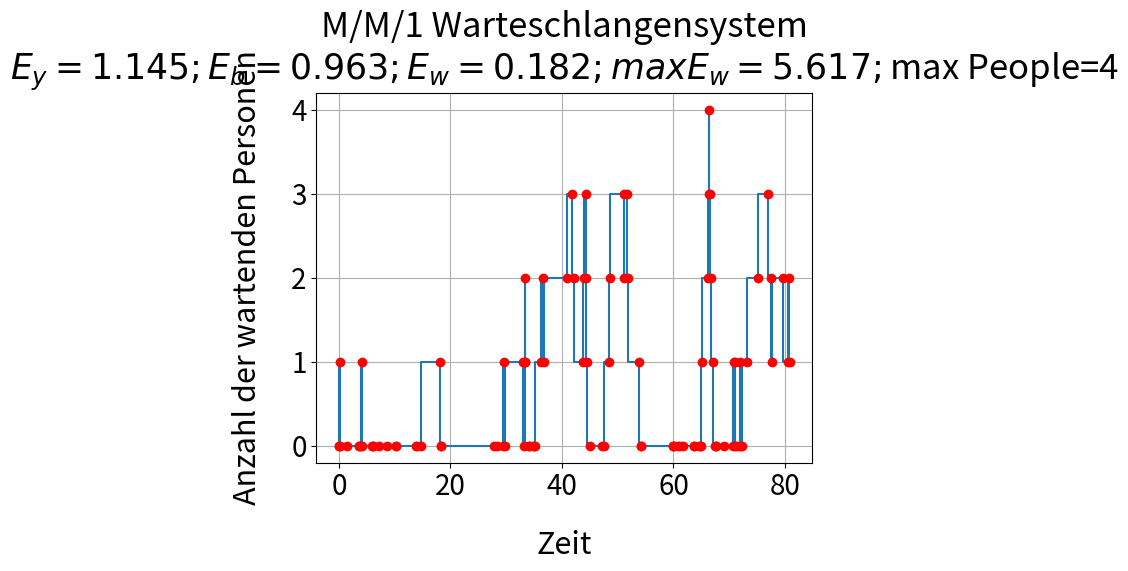

Reproduce this figure in Python.
import numpy as np
import matplotlib.pyplot as plt
import random as ra

class CheckIn:
    def __init__(self, alpha, mu, simulation_steps):
        self.alpha = alpha
        self.mu = mu
        self.simulation_steps = simulation_steps

        self.time = [0]

        self._distribution_arrival_time = np.array([ra.expovariate(self.alpha) for i in range(self.simulation_steps)])

        self._distribution_processing_time = np.array([ra.expovariate(self.mu) for i in range(self.simulation_steps)])

        self.index_dep_time = 0  # Index der nächsten Abreisezeit
        self.index_ar_time = 0  # Index der nächsten Ankunftszeitszeit

        self._waiting_time = [0]  # Wartezeit der/des wartenden Kunden
        self.number_waiting_people = [0]  # Anzahl der wartenden Personen

        self.average_processing_time = None
        self.average_waiting_time = None
        self.average_length_of_stay = None
        self.average_filling = None
        self.average_waiting_time = None

    @property
    def _arrival_time(self):
        """ Berechnung der Ankunftszeiten """
        return np.array([sum(self._distribution_arrival_time[:i]) for i in range(self.simulation_steps)])

    @property
    def _departure_time(self):
        """ Berechnung der Abreisezeit """
        departure_time = [self._arrival_time[0] + self._distribution_processing_time[0]]
        for i in range(self.simulation_steps-1):
            if departure_time[i] > self._arrival_time[i + 1]:
                departure_time.append(departure_time[i] + self._distribution_processing_time[i + 1])
            else:
                departure_time.append(self._arrival_time[i + 1] + self._distribution_processing_time[i + 1])

        return np.array(departure_time)

    def get_next_arrival_time(self):
        """ Rückgabe der nächsten Ankuftszeit"""
        return self._arrival_time[self.index_ar_time]

    def get_next_departure_time(self):
        """ Rückgabe der nächsten Abreisezeit"""
        return self._departure_time[self.index_dep_time]

    def get_waiting_time(self):
        """ Berechnen der Wartezeit für alle angekommen Kunden"""
        for i in range(self.index_ar_time - 1):
            if self._departure_time[i] - self._arrival_time[i + 1]:
                self._waiting_time.append(self._departure_time[i] - self._arrival_time[i + 1])
            else:
                self._waiting_time.append(0)

    def get_next_event(self):
        """Überprüfen ob nächstes Ereignis Anreise oder Abreise ist"""
        if self._arrival_time[self.index_ar_time] > self._departure_time[self.index_dep_time]:
            return "Departure"
        else:
            return "Arrival"

    def next_arrival(self):
        """ Aktualisieren der Zeit und Index Anreise erhöhen"""
        self.time.append(self._arrival_time[self.index_ar_time])
        self.index_ar_time += 1
        return self.time

    def next_departure(self):
        """ Aktualisieren der Zeit und Index Abreise erhöhen"""
        self.time.append(self._departure_time[self.index_dep_time])
        self.index_dep_time += 1
        return self.time

    def simulate_next_step(self):
        """ Entscheid ob Abreise oder Ankunft und aktualisieren der Anzahl der wartenden Personen """
        next_event = self.get_next_event()
        if next_event == "Arrival":
            self.next_arrival()
        else:
            self.next_departure()

        number_waiting_people = self.index_ar_time - self.index_dep_time - 1
        if number_waiting_people < 0: number_waiting_people = 0
        
        self.number_waiting_people.append(number_waiting_people)

        return self.time, self.number_waiting_people

    def calculate_average(self):
        """Es werden die Durchschnittswerte berechnet"""
        self.average_processing_time = sum(self._distribution_processing_time[:-self.index_dep_time]) / \
                                       len(self._distribution_processing_time[:-self.index_dep_time])
        self.average_waiting_time = sum(self._waiting_time) / len(self._waiting_time)
        self.average_length_of_stay = self.average_processing_time + self.average_waiting_time
        self.average_filling = sum(self.number_waiting_people) / len(self.number_waiting_people)

    def simulation_all(self):
        """ Ein gesamter Simulationsdurchlauf """
        for i in range(self.simulation_steps):
            self.simulate_next_step()
        self.get_waiting_time()
        self.calculate_average()
        return self.time, self.number_waiting_people

    def plot_time_numberwaiting_people(self,timeline, list_number_waiting_people):
        fig = plt.figure()
        ax1 = fig.add_subplot(111)
        ax1.set_title(f"M/M/1 Warteschlangensystem\n"
                      f"$E_y={round(self.average_length_of_stay, 3)}; E_b={round(self.average_processing_time, 3)}; $"
                      f"$E_w={round(self.average_waiting_time, 3)}; max E_w = {round(max(self._waiting_time), 3)}; $"
                      f"max People={max(self.number_waiting_people)}", size=25)  # Erstellen vom Titel
        ax1.step(timeline, list_number_waiting_people)
        ax1.plot(timeline, list_number_waiting_people, 'ro')
        ax1.set_xlabel("Zeit", size=22, labelpad=20)  # Erstellen eines Schriftzugs an der X-Achse
        ax1.set_ylabel("Anzahl der wartenden Personen", size=22, labelpad=20)  # Erstellen eines Schriftzugs an der Y-Achse
        ax1.tick_params(labelsize=20)  # Anpassen der Größe der Achsen Beschriftung
        ax1.grid()
        plt.show()


if __name__ == '__main__':
    franz_josef_strauß_check_in = CheckIn(0.6, 0.9, 100)
    t1 = franz_josef_strauß_check_in._departure_time
    t3 = franz_josef_strauß_check_in._distribution_processing_time
    t2 = franz_josef_strauß_check_in._arrival_time
    timeline, list_number_waiting_people = franz_josef_strauß_check_in.simulation_all()
    franz_josef_strauß_check_in.plot_time_numberwaiting_people(timeline, list_number_waiting_people)

